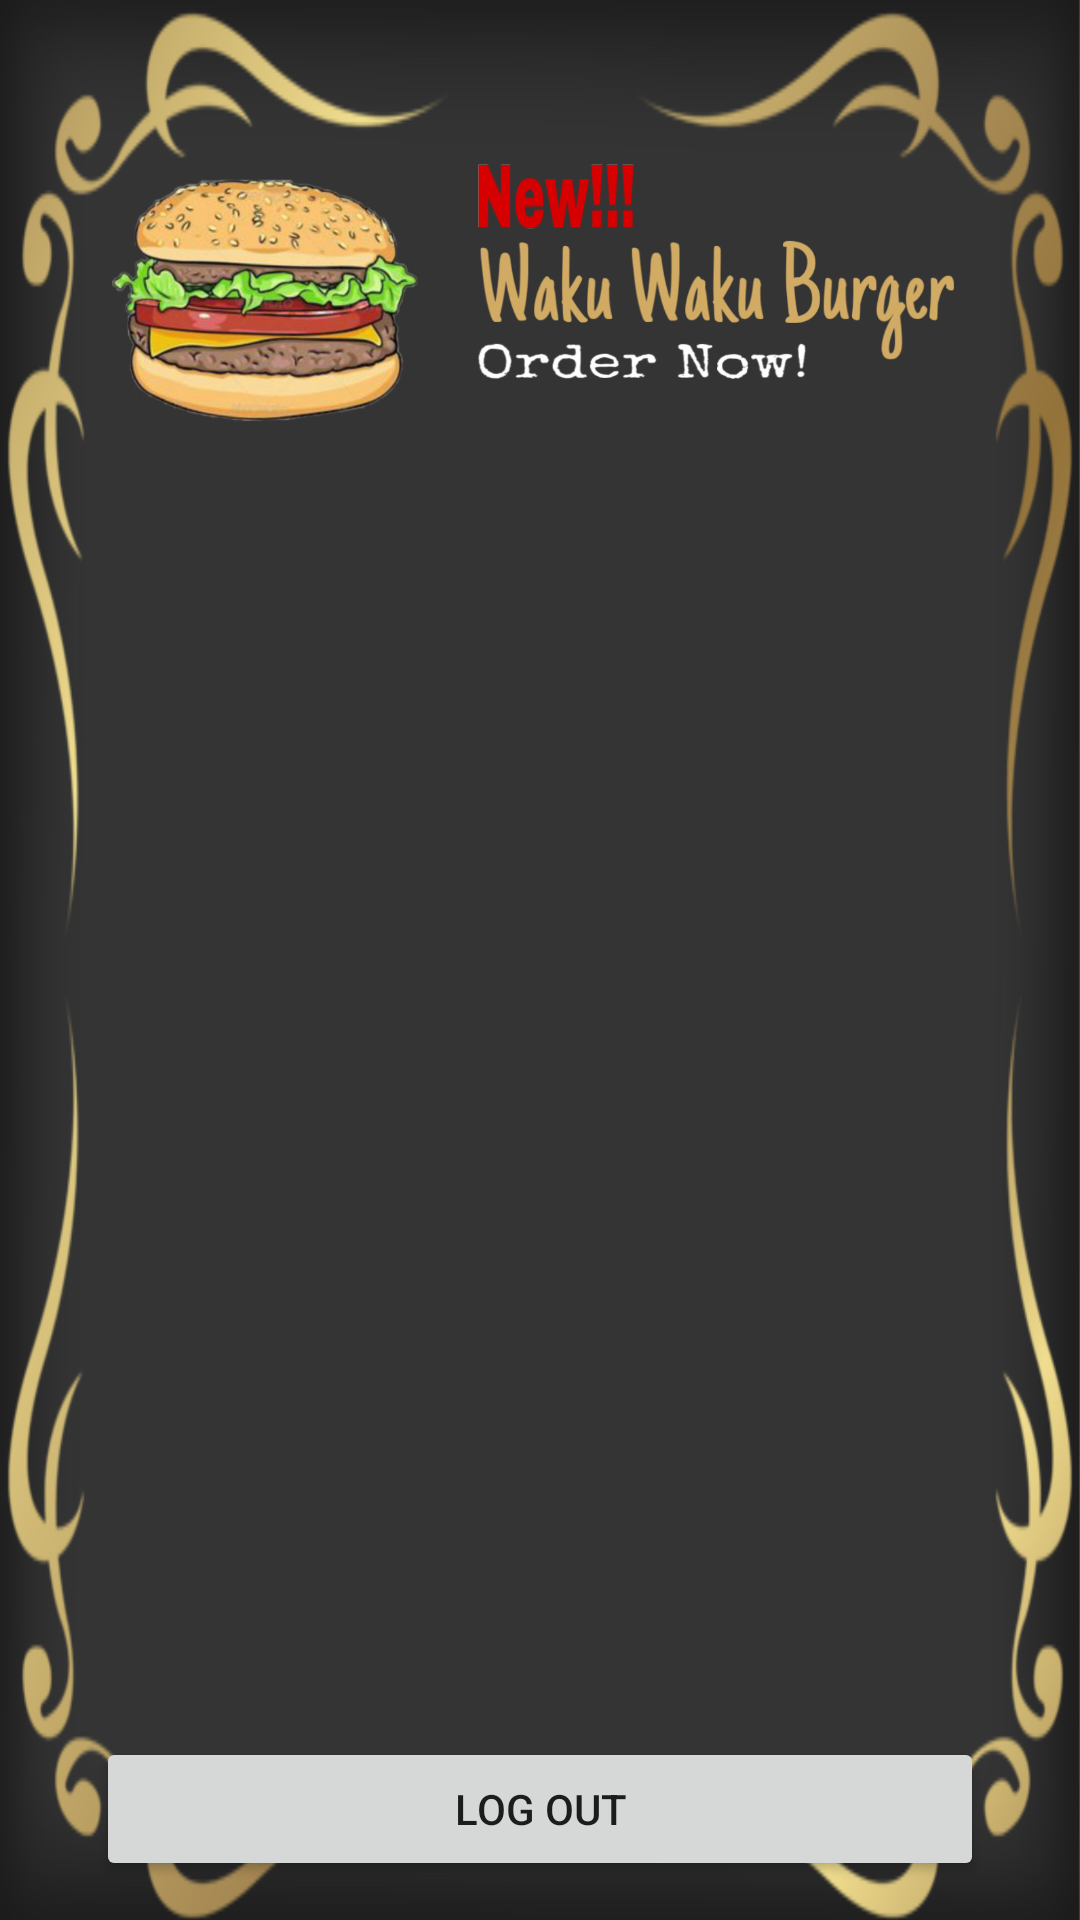

The Android layout XML behind this screen, and the referenced resources:
<!-- AndroidManifest.xml: application theme Theme.Proyekakhir -->
<!-- res/layout/activity_main.xml -->
<?xml version="1.0" encoding="utf-8"?>
<androidx.constraintlayout.widget.ConstraintLayout xmlns:android="http://schemas.android.com/apk/res/android"
    xmlns:app="http://schemas.android.com/apk/res-auto"
    xmlns:tools="http://schemas.android.com/tools"
    android:layout_width="match_parent"
    android:layout_height="match_parent"
    tools:context=".MainActivity"
    android:background="@drawable/bg2">

    <androidx.recyclerview.widget.RecyclerView
        android:id="@+id/rv_burger"
        android:layout_width="378dp"
        android:layout_height="342dp"
        android:layout_marginTop="240dp"
        app:layout_constraintEnd_toEndOf="parent"
        app:layout_constraintHorizontal_bias="0.487"
        app:layout_constraintStart_toStartOf="parent"
        app:layout_constraintTop_toTopOf="parent"
        tools:listitem="@layout/item_row_burger" />

    <Button
        android:id="@+id/button"
        android:layout_width="0dp"
        android:layout_height="wrap_content"
        android:layout_marginStart="32dp"
        android:layout_marginEnd="32dp"
        android:layout_marginBottom="16dp"
        android:onClick="logout"
        android:text="Log Out"
        app:layout_constraintBottom_toBottomOf="parent"
        app:layout_constraintEnd_toEndOf="parent"
        app:layout_constraintHorizontal_bias="0.498"
        app:layout_constraintStart_toStartOf="parent"
        app:layout_constraintTop_toBottomOf="@+id/rv_burger" />

</androidx.constraintlayout.widget.ConstraintLayout>
<!-- res/layout/item_row_burger.xml (included above) -->
<?xml version="1.0" encoding="utf-8"?>
<LinearLayout xmlns:android="http://schemas.android.com/apk/res/android"
    android:layout_width="match_parent"
    android:layout_height="wrap_content"
    android:orientation="horizontal"
    android:padding="16dp">

    <ImageView
        android:id="@+id/img_item_burger"
        android:layout_width="55dp"
        android:layout_height="55dp"
        android:layout_marginEnd="16dp"
        android:layout_marginRight="16dp"
        />

    <LinearLayout
        android:layout_width="match_parent"
        android:layout_height="wrap_content"
        android:layout_centerVertical="true"
        android:layout_toEndOf="@+id/img_item_burger"
        android:layout_toRightOf="@+id/img_item_burger"
        android:orientation="vertical">

        <TextView
            android:id="@+id/tv_item_name"
            android:layout_width="match_parent"
            android:layout_height="wrap_content"
            android:layout_marginBottom="16dp"
            android:textSize="16sp"
            android:textStyle="bold"
            android:text="@string/burger_name"
            />

        <TextView
            android:id="@+id/tv_detail"
            android:layout_width="match_parent"
            android:layout_height="wrap_content"
            android:ellipsize="end"
            android:maxLines="2"
            android:text="@string/detail"
            />


    </LinearLayout>

</LinearLayout>
<!-- resources referenced by this layout -->
<resources>
  <!-- drawable bg2: jpeg bitmap (drawable, 334220 bytes) -->
  <string name="burger_name">Burger Name</string>
  <string name="detail">Detail</string>
  <style name="Theme.Proyekakhir" parent="Theme.MaterialComponents.DayNight.NoActionBar">
          
          <item name="colorPrimary">@color/purple_500</item>
          <item name="colorPrimaryVariant">#f5e4ca</item>
          <item name="colorOnPrimary">@color/white</item>
          
          <item name="colorSecondary">@color/teal_200</item>
          <item name="colorSecondaryVariant">@color/teal_700</item>
          <item name="colorOnSecondary">@color/black</item>
          
          <item name="android:statusBarColor" tools:targetApi="l">?attr/colorPrimaryVariant</item>
          
      </style>
  <color name="purple_500">#56a72e</color>
  <color name="white">#FFFFFFFF</color>
  <color name="teal_200">#FF03DAC5</color>
  <color name="teal_700">#FF018786</color>
  <color name="black">#FF000000</color>
</resources>
